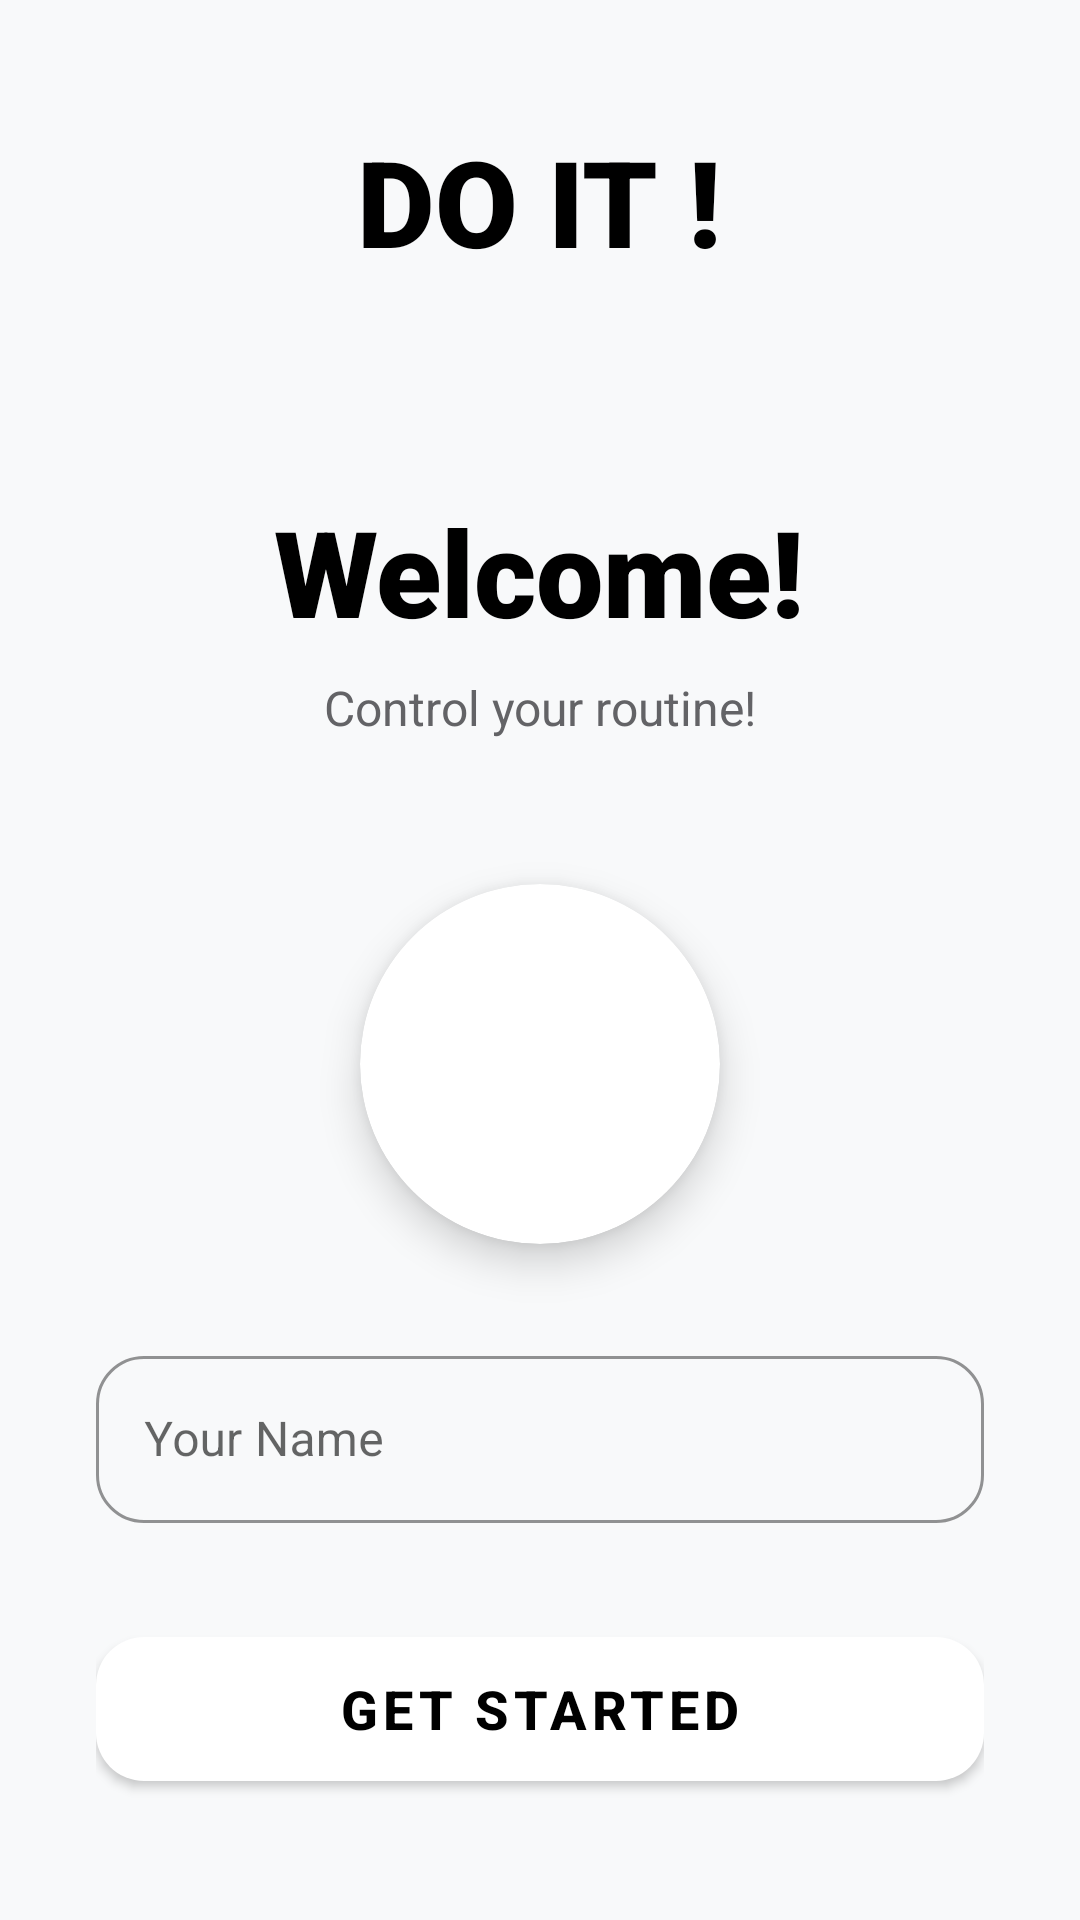

The Android layout XML behind this screen, and the referenced resources:
<!-- AndroidManifest.xml: activity theme Theme.DailyRoutinetracker -->
<!-- res/layout/activity_login.xml -->
<?xml version="1.0" encoding="utf-8"?>
<LinearLayout xmlns:android="http://schemas.android.com/apk/res/android"
    xmlns:app="http://schemas.android.com/apk/res-auto"
    xmlns:tools="http://schemas.android.com/tools"
    android:layout_width="match_parent"
    android:layout_height="match_parent"
    android:orientation="vertical"
    android:gravity="center"
    android:background="@color/background_color"
    android:padding="32dp">

    <TextView
        android:layout_width="wrap_content"
        android:layout_height="wrap_content"
        android:layout_marginBottom="70dp"
        android:fontFamily="sans-serif-black"
        android:text="DO IT !"
        android:textColor="@color/accent_color"
        android:textSize="40sp"
        android:textStyle="bold" />

    <TextView
        android:layout_width="wrap_content"
        android:layout_height="wrap_content"
        android:layout_marginBottom="8dp"
        android:fontFamily="sans-serif-black"
        android:text="Welcome!"
        android:textColor="@color/accent_color"
        android:textSize="40sp"
        android:textStyle="bold" />

    <TextView
        android:layout_width="wrap_content"
        android:layout_height="wrap_content"
        android:text="  Control your routine!  "
        android:textSize="16sp"
        android:textColor="@color/text_color_secondary"
        android:layout_marginBottom="48dp"/>

    
    <com.google.android.material.card.MaterialCardView
        android:layout_width="120dp"
        android:layout_height="120dp"
        app:cardCornerRadius="60dp"
        app:cardElevation="8dp"
        app:cardBackgroundColor="@color/card_background"
        android:layout_marginBottom="32dp">
        
        <ImageView
            android:id="@+id/imageViewProfile"
            android:layout_width="match_parent"
            android:layout_height="match_parent"
            android:src="@drawable/ic_person"
            app:tint="@color/text_color_secondary"
            android:scaleType="centerCrop"
            android:padding="24dp"/> 
            
    </com.google.android.material.card.MaterialCardView>

    
    <com.google.android.material.textfield.TextInputLayout
        android:layout_width="match_parent"
        android:layout_height="wrap_content"
        android:hint="Your Name"
        style="@style/Widget.MaterialComponents.TextInputLayout.OutlinedBox"
        app:boxCornerRadiusTopStart="16dp"
        app:boxCornerRadiusTopEnd="16dp"
        app:boxCornerRadiusBottomStart="16dp"
        app:boxCornerRadiusBottomEnd="16dp"
        app:boxStrokeColor="@color/primary_color"
        android:layout_marginBottom="32dp">

        <com.google.android.material.textfield.TextInputEditText
            android:id="@+id/editTextName"
            android:layout_width="match_parent"
            android:layout_height="wrap_content"
            android:inputType="textPersonName"
            android:textColor="@color/text_color_primary"/>
    </com.google.android.material.textfield.TextInputLayout>

    
    <com.google.android.material.button.MaterialButton
        android:id="@+id/buttonStart"
        android:layout_width="match_parent"
        android:layout_height="60dp"
        android:text="Get Started"
        android:textSize="18sp"
        android:textStyle="bold"
        android:textColor="@color/accent_color"
        app:backgroundTint="@color/card_background"
        app:cornerRadius="16dp"/>

</LinearLayout>
<!-- resources referenced by this layout -->
<resources>
  <color name="accent_color">@color/pure_black</color>
  <color name="background_color">@color/soft_white</color>
  <color name="card_background">@color/pure_white</color>
  <color name="primary_color">@color/pure_black</color>
  <color name="text_color_primary">@color/pure_black</color>
  <color name="text_color_secondary">#636366</color>
  <style name="Theme.DailyRoutinetracker" parent="Theme.MaterialComponents.DayNight.NoActionBar">
          
          <item name="colorPrimary">@color/primary_color</item>
          <item name="colorPrimaryVariant">@color/primary_variant</item>
          <item name="colorOnPrimary">@color/white</item>
          <item name="colorSecondary">@color/secondary_accent</item>
          <item name="colorSecondaryVariant">@color/secondary_accent</item>
          <item name="colorOnSecondary">@color/white</item>
          <item name="android:statusBarColor">@color/primary_variant</item>
          <item name="android:windowBackground">@color/background_color</item>
          
          
          <item name="android:textColorPrimary">@color/text_color_primary</item>
          <item name="android:textColorSecondary">@color/text_color_secondary</item>
      </style>
  <color name="pure_black">#000000</color>
  <color name="soft_white">#F8F9FA</color>
  <color name="pure_white">#FFFFFF</color>
  <color name="primary_variant">@color/pure_white</color>
  <color name="white">#FFFFFFFF</color>
  <color name="secondary_accent">@color/dark_gray</color>
  <color name="dark_gray">#1A1A1A</color>
</resources>
